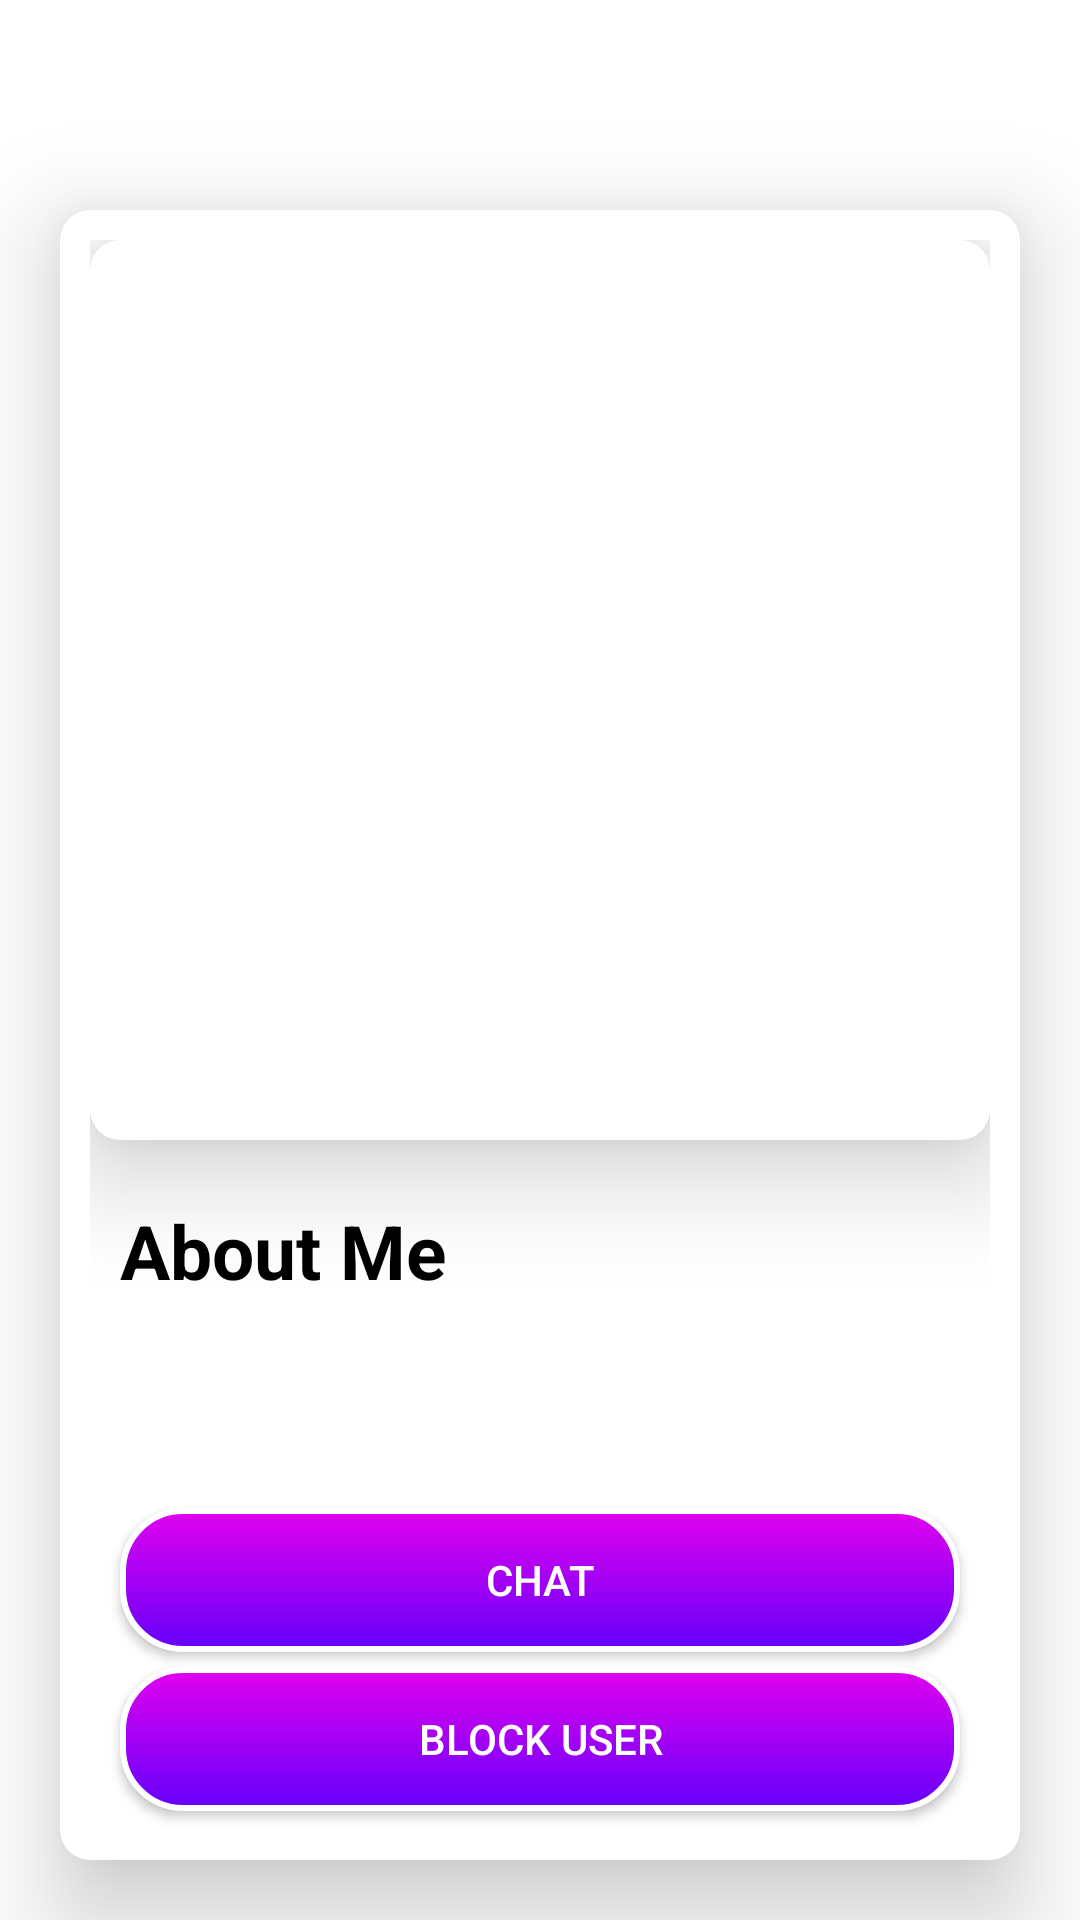

Reconstruct the res/layout file that produces this screen, plus the resources it refers to.
<!-- AndroidManifest.xml: application theme Theme.RaveBae -->
<!-- res/layout/fragment_user_profile.xml -->
<?xml version="1.0" encoding="utf-8"?>
<androidx.constraintlayout.widget.ConstraintLayout xmlns:android="http://schemas.android.com/apk/res/android"
    xmlns:tools="http://schemas.android.com/tools"
    android:layout_width="match_parent"
    android:layout_height="match_parent"

    android:background="@color/white"
    xmlns:app="http://schemas.android.com/apk/res-auto"
    tools:context=".presentation.fragments.UserProfileFragment">


    <androidx.cardview.widget.CardView
        android:layout_width="match_parent"
        android:layout_height="match_parent"
        app:cardElevation="20dp"
        android:layout_marginTop="70dp"
        app:cardCornerRadius="10dp"
        android:layout_marginHorizontal="20dp"
        android:layout_marginBottom="20dp"
        android:background="@color/white"

        >

        <ScrollView
            android:layout_width="match_parent"
            android:layout_height="match_parent"
            android:fillViewport="true"
            >



        <androidx.constraintlayout.widget.ConstraintLayout
            android:layout_width="match_parent"
            android:layout_height="wrap_content"
            android:padding="10dp"

            >

            <androidx.cardview.widget.CardView
                android:id="@+id/cv_profile_image"
                android:layout_width="match_parent"
                android:layout_height="300dp"
                app:cardCornerRadius="10dp"
                app:cardElevation="20dp"
                app:layout_constraintTop_toTopOf="parent">

                <androidx.constraintlayout.widget.ConstraintLayout
                    android:layout_width="match_parent"
                    android:layout_height="match_parent"

                    >

          















                    <ImageView
                        android:id="@+id/carousel"
                        app:showBottomShadow="true"
                        app:bottomShadowAlpha="0.6"
                        app:bottomShadowHeight="64dp"
                        app:showCaption="false"
                        app:showIndicator="true"
                        android:scaleType="centerCrop"
                        android:foreground="@drawable/image_black_shade"
                        tools:src="@drawable/user_dp_placeholder"
                        app:showNavigationButtons="false"
                        android:layout_width="match_parent"
                        android:layout_height="match_parent" />


                    <TextView
                        android:id="@+id/tv_name"
                        android:layout_width="wrap_content"
                        android:layout_height="wrap_content"
                        tools:text="Natasha, 25"
                        android:ellipsize="end"
                        android:maxLines="1"
                        android:textColor="@color/white"
                        android:textSize="23sp"
                        android:textStyle="bold"
                        app:layout_constraintBottom_toTopOf="@id/tv_profession"
                        app:layout_constraintLeft_toLeftOf="@id/tv_profession">

                    </TextView>


                    <TextView
                        android:id="@+id/tv_profession"
                        android:layout_width="match_parent"
                        android:layout_height="wrap_content"
                        android:layout_marginLeft="25dp"
                        android:ellipsize="end"
                        android:maxLines="3"
                        android:layout_marginBottom="25dp"
                        tools:text="Fashion Designer"
                        android:textColor="@color/white"
                        android:textSize="16sp"
                        app:layout_constraintBottom_toBottomOf="parent"
                        app:layout_constraintLeft_toLeftOf="parent">

                    </TextView>

                </androidx.constraintlayout.widget.ConstraintLayout>

            </androidx.cardview.widget.CardView>

            <TextView
                android:id="@+id/tv_about_me"
                android:layout_width="wrap_content"
                android:layout_height="wrap_content"
                android:layout_marginTop="20dp"
                android:text="@string/about_me"
                android:textColor="@color/black"
                android:textStyle="bold"
                android:textSize="25sp"
                android:layout_marginLeft="10dp"
                app:layout_constraintLeft_toLeftOf="parent"
                app:layout_constraintTop_toBottomOf="@id/cv_profile_image"
                >

            </TextView>
            <TextView
                android:id="@+id/tv_about_detail"
                android:layout_width="0dp"
                android:layout_height="wrap_content"
                tools:text="Fashion Designer, Vlogger, Artist, Photographer, Got abc humor to die"
                android:ellipsize="end"
                android:maxLines="3"
                app:layout_constraintEnd_toEndOf="parent"
                app:layout_constraintTop_toBottomOf="@id/tv_about_me"
                app:layout_constraintStart_toStartOf="@id/tv_about_me">

            </TextView>

            <androidx.recyclerview.widget.RecyclerView
                android:id="@+id/rv_photos"
                android:layout_width="match_parent"
                android:layout_height="wrap_content"
                android:layout_marginTop="10dp"
                app:layout_constraintTop_toBottomOf="@id/tv_about_detail"
                android:orientation="horizontal"
                app:layoutManager="androidx.recyclerview.widget.LinearLayoutManager"
                tools:listitem="@layout/item_photos"
                >

            </androidx.recyclerview.widget.RecyclerView>

            <TextView
                android:id="@+id/tv_spotify_playlists"
                android:layout_width="wrap_content"
                android:layout_height="wrap_content"
                android:layout_marginTop="20dp"
                android:text="@string/spotify_playlist"
                android:textColor="@color/black"
                android:textStyle="bold"
                android:textSize="25sp"
                android:visibility="gone"
                android:layout_marginLeft="10dp"
                app:layout_constraintLeft_toLeftOf="parent"
                app:layout_constraintTop_toBottomOf="@id/rv_photos"
                >

            </TextView>

            <androidx.recyclerview.widget.RecyclerView
                android:id="@+id/rv_spotify"
                android:layout_width="match_parent"
                android:layout_height="wrap_content"
                android:layout_marginTop="10dp"
                app:layout_constraintTop_toBottomOf="@id/tv_spotify_playlists"
                android:orientation="horizontal"
                app:layoutManager="androidx.recyclerview.widget.LinearLayoutManager"
                tools:listitem="@layout/item_spotify"
                >

            </androidx.recyclerview.widget.RecyclerView>

            <androidx.appcompat.widget.AppCompatButton
                android:id="@+id/btn_chat"
                android:layout_width="match_parent"
                android:layout_height="wrap_content"
                android:layout_marginTop="30dp"
                android:layout_marginHorizontal="10dp"
                android:text="@string/chat"
                android:textColor="@color/white"
                android:gravity="center"
                android:background="@drawable/round_button_bg"
                app:layout_constraintTop_toBottomOf="@id/rv_spotify"

                >

            </androidx.appcompat.widget.AppCompatButton>


            <androidx.appcompat.widget.AppCompatButton
                android:id="@+id/btn_block"
                android:layout_width="match_parent"
                android:layout_height="wrap_content"
                android:layout_marginTop="5dp"
                android:layout_marginHorizontal="10dp"
                android:text="@string/block"
                android:textColor="@color/white"
                android:gravity="center"
                android:background="@drawable/round_button_bg"
                app:layout_constraintTop_toBottomOf="@id/btn_chat"

                >

            </androidx.appcompat.widget.AppCompatButton>

            <View
                android:layout_width="match_parent"
                app:layout_constraintRight_toRightOf="parent"
                app:layout_constraintLeft_toLeftOf="parent"
                app:layout_constraintTop_toBottomOf="@+id/btn_block"
                android:layout_height="2dp">

            </View>

        </androidx.constraintlayout.widget.ConstraintLayout>
        </ScrollView>
    </androidx.cardview.widget.CardView>


</androidx.constraintlayout.widget.ConstraintLayout>
<!-- res/layout/item_photos.xml (included above) -->
<?xml version="1.0" encoding="utf-8"?>
<androidx.constraintlayout.widget.ConstraintLayout xmlns:android="http://schemas.android.com/apk/res/android"
    xmlns:app="http://schemas.android.com/apk/res-auto"
    xmlns:tools="http://schemas.android.com/tools"
    android:layout_width="wrap_content"
    android:layout_height="wrap_content">


    <androidx.cardview.widget.CardView
        android:id="@+id/cv_profile_image"
        android:layout_width="100dp"
        android:layout_height="100dp"
        android:layout_margin="10dp"
        app:cardCornerRadius="10dp"
        app:cardElevation="0dp"
        app:layout_constraintLeft_toLeftOf="parent"
        app:layout_constraintRight_toRightOf="parent"
        app:layout_constraintTop_toTopOf="parent">

        <androidx.constraintlayout.widget.ConstraintLayout
            android:layout_width="match_parent"
            android:layout_height="match_parent"

            >

            <ImageView
                android:id="@+id/iv_user_photo"
                android:layout_width="match_parent"
                android:layout_height="match_parent"
                android:scaleType="centerCrop"
                tools:background="@drawable/user_dp_placeholder"

                >

            </ImageView>


        </androidx.constraintlayout.widget.ConstraintLayout>

    </androidx.cardview.widget.CardView>

</androidx.constraintlayout.widget.ConstraintLayout>
<!-- res/layout/item_spotify.xml (included above) -->
<?xml version="1.0" encoding="utf-8"?>
<androidx.constraintlayout.widget.ConstraintLayout xmlns:android="http://schemas.android.com/apk/res/android"
    android:layout_width="60dp"
    android:layout_height="wrap_content"
    xmlns:tools="http://schemas.android.com/tools"
    android:layout_margin="5dp"
    xmlns:app="http://schemas.android.com/apk/res-auto">


    <ImageView
        android:id="@+id/iv_song_img"
        android:layout_width="60dp"
        android:layout_height="60dp"
        android:scaleType="centerCrop"
        android:src="@drawable/music_placeholder"
        app:layout_constraintLeft_toLeftOf="parent"
        app:layout_constraintRight_toRightOf="parent"
        app:layout_constraintTop_toTopOf="parent"
        >

    </ImageView>

    <TextView
        android:id="@+id/tv_song_name"
        android:layout_width="match_parent"
        android:layout_height="wrap_content"
        android:textSize="10sp"
        android:gravity="center"
        android:maxLines="2"
        android:ellipsize="end"
        app:layout_constraintTop_toBottomOf="@id/iv_song_img"
        app:layout_constraintLeft_toLeftOf="parent"

        tools:text="up town funk"
        >

    </TextView>

    <TextView
        android:id="@+id/tv_song_desc"
        android:layout_width="match_parent"
        android:layout_height="wrap_content"
        android:textSize="7sp"
        android:gravity="center"
        app:layout_constraintTop_toBottomOf="@id/tv_song_name"
        app:layout_constraintLeft_toLeftOf="parent"
        android:maxLines="2"
        android:ellipsize="end"
        tools:text="up town funk"
        >

    </TextView>


</androidx.constraintlayout.widget.ConstraintLayout>
<!-- resources referenced by this layout -->
<resources>
  <color name="black">#FF000000</color>
  <color name="white">#FFFFFFFF</color>
  <!-- drawable image_black_shade (drawable) -->
  <?xml version="1.0" encoding="utf-8"?>
  <selector xmlns:android="http://schemas.android.com/apk/res/android">
  <item>
      <shape>
          <gradient android:startColor="@color/light_black" android:endColor="@color/transparent" android:angle="90"></gradient>
      </shape>
  </item>
  </selector>
  <!-- drawable round_button_bg (drawable) -->
  <?xml version="1.0" encoding="utf-8"?>
  <selector xmlns:android="http://schemas.android.com/apk/res/android">
  
      <item >
          <shape >
              <corners android:radius="20dp"></corners>
              <gradient android:startColor="@color/purple" android:endColor="@color/pink"
                  android:angle="90"
                  ></gradient>
              <stroke android:color="@color/white" android:width="2dp"></stroke>
          </shape>
      </item>
  </selector>
  <string name="about_me">About Me</string>
  <string name="block">Block user</string>
  <string name="chat">Chat</string>
  <string name="spotify_playlist">Spotify Playlist</string>
  <style name="Theme.RaveBae" parent="Theme.MaterialComponents.Light.NoActionBar">
          
          <item name="colorPrimary">@color/purple_500</item>
          <item name="colorPrimaryVariant">@color/purple_700</item>
          <item name="colorOnPrimary">@color/white</item>
          
          <item name="colorSecondary">@color/teal_200</item>
          <item name="colorSecondaryVariant">@color/teal_700</item>
          <item name="colorOnSecondary">@color/black</item>
  
          
          <item name="android:windowIsTranslucent">false</item>
  
          <item name="android:windowBackground">@null</item>
          
          <item name="android:statusBarColor" tools:targetApi="l">?attr/colorPrimaryVariant</item>
          
      </style>
  <color name="light_black">#BA000000</color>
  <color name="transparent">#00FFFFFF</color>
  <color name="purple">#6500FA</color>
  <color name="pink">#E101EF</color>
  <color name="purple_500">#FF6200EE</color>
  <color name="purple_700">#FF3700B3</color>
  <color name="teal_200">#FF03DAC5</color>
  <color name="teal_700">#FF018786</color>
</resources>
